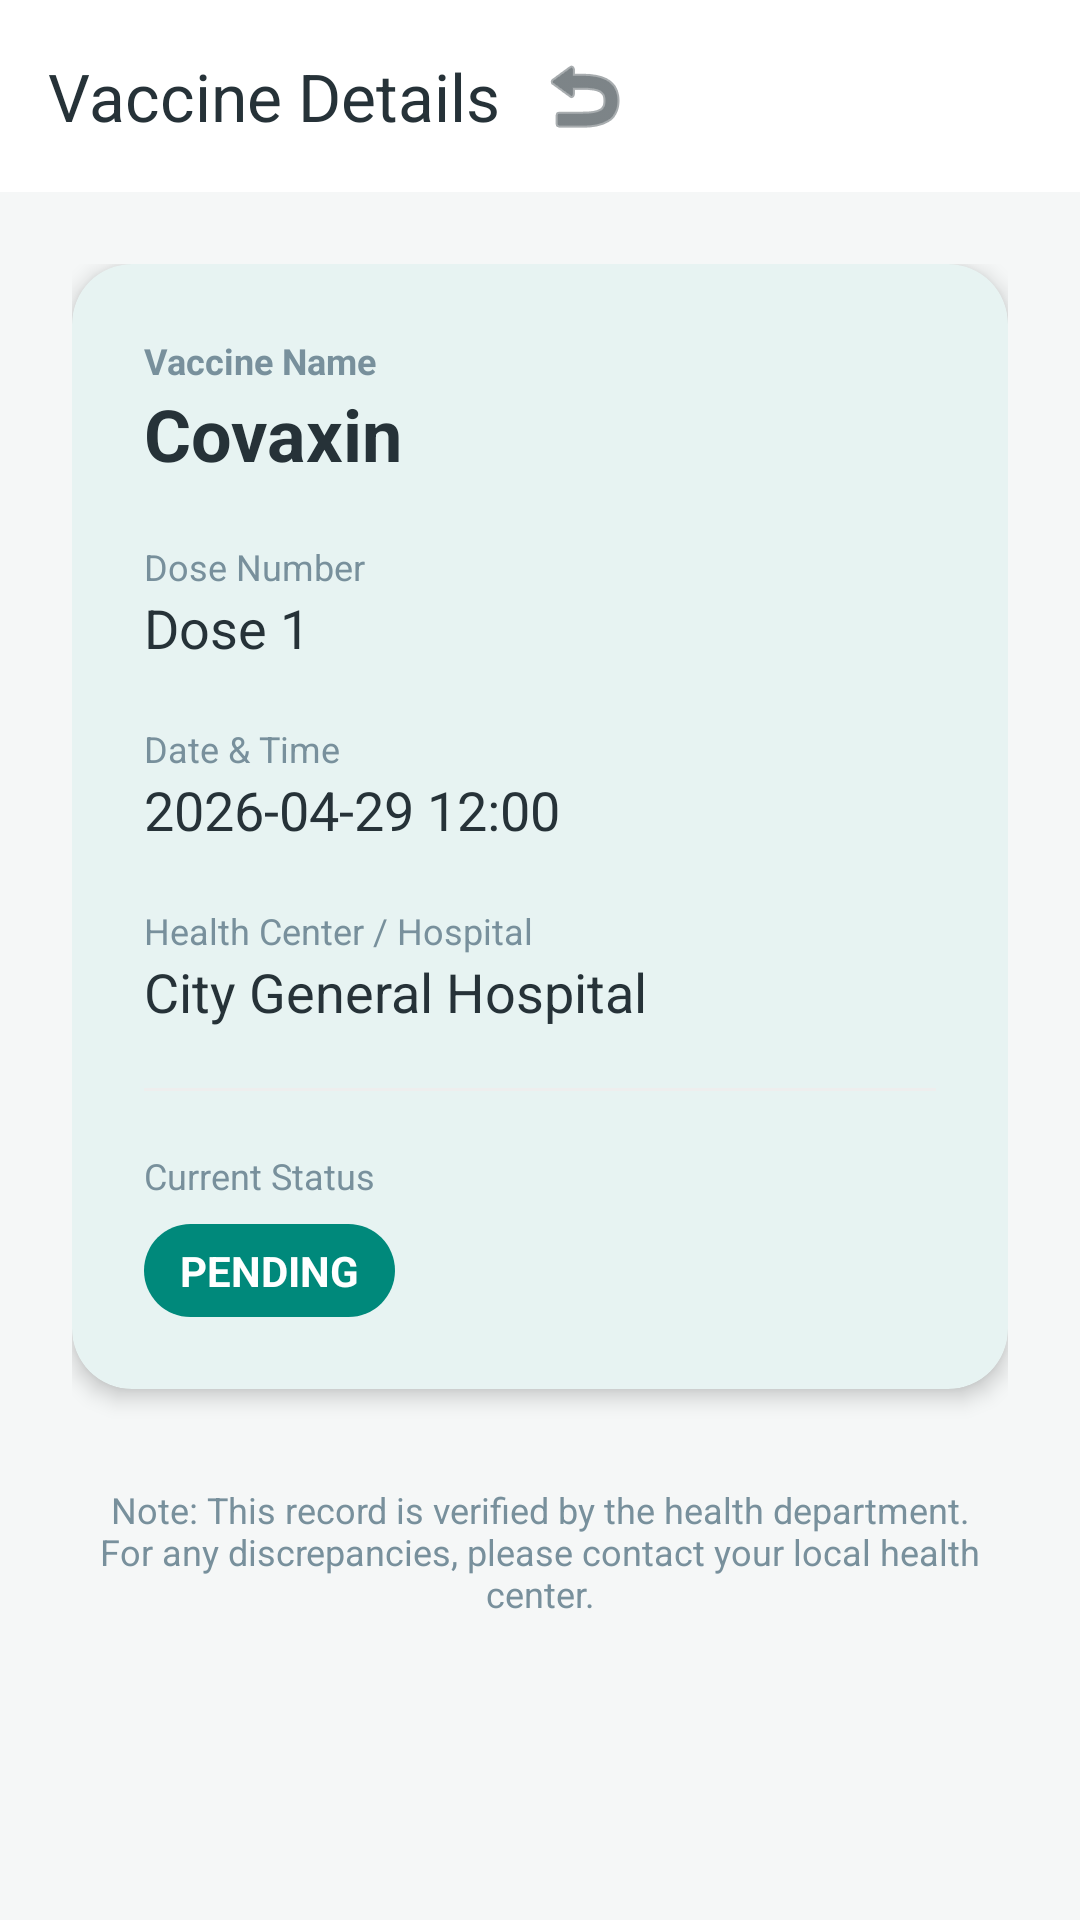

Layout XML and referenced resources for this Android screen:
<!-- AndroidManifest.xml: application theme Theme.DigitalVaccineApp -->
<!-- res/layout/activity_vaccine_detail.xml -->
<?xml version="1.0" encoding="utf-8"?>
<androidx.coordinatorlayout.widget.CoordinatorLayout xmlns:android="http://schemas.android.com/apk/res/android"
    xmlns:app="http://schemas.android.com/apk/res-auto"
    android:layout_width="match_parent"
    android:layout_height="match_parent"
    android:background="@color/bg_user">

    <com.google.android.material.appbar.AppBarLayout
        android:layout_width="match_parent"
        android:layout_height="wrap_content"
        android:background="@color/white"
        app:elevation="0dp">

        <com.google.android.material.appbar.MaterialToolbar
            android:id="@+id/toolbar"
            android:layout_width="match_parent"
            android:layout_height="?attr/actionBarSize"
            app:title="Vaccine Details"
            app:titleTextColor="@color/text_main">

            <ImageButton
                android:id="@+id/btnBack"
                android:layout_width="48dp"
                android:layout_height="48dp"
                android:layout_gravity="start"
                android:background="?attr/selectableItemBackgroundBorderless"
                android:src="@android:drawable/ic_menu_revert"
                app:tint="@color/text_main" />
        </com.google.android.material.appbar.MaterialToolbar>
    </com.google.android.material.appbar.AppBarLayout>

    <ScrollView
        android:layout_width="match_parent"
        android:layout_height="match_parent"
        app:layout_behavior="@string/appbar_scrolling_view_behavior">

        <LinearLayout
            android:layout_width="match_parent"
            android:layout_height="wrap_content"
            android:orientation="vertical"
            android:padding="24dp">

            <com.google.android.material.card.MaterialCardView
                android:layout_width="match_parent"
                android:layout_height="wrap_content"
                android:layout_marginBottom="16dp"
                app:cardBackgroundColor="@color/white"
                app:cardCornerRadius="20dp"
                app:cardElevation="4dp"
                app:strokeWidth="0dp">

                <LinearLayout
                    android:layout_width="match_parent"
                    android:layout_height="wrap_content"
                    android:orientation="vertical"
                    android:padding="24dp">

                    <TextView
                        android:layout_width="wrap_content"
                        android:layout_height="wrap_content"
                        android:text="Vaccine Name"
                        android:textColor="@color/text_sub"
                        android:textSize="12sp"
                        android:textStyle="bold" />

                    <TextView
                        android:id="@+id/tvDetailName"
                        android:layout_width="wrap_content"
                        android:layout_height="wrap_content"
                        android:layout_marginBottom="20dp"
                        android:text="Covaxin"
                        android:textColor="@color/text_main"
                        android:textSize="24sp"
                        android:textStyle="bold" />

                    <TextView
                        android:layout_width="wrap_content"
                        android:layout_height="wrap_content"
                        android:text="Dose Number"
                        android:textColor="@color/text_sub"
                        android:textSize="12sp" />

                    <TextView
                        android:id="@+id/tvDetailDose"
                        android:layout_width="wrap_content"
                        android:layout_height="wrap_content"
                        android:layout_marginBottom="20dp"
                        android:text="Dose 1"
                        android:textColor="@color/text_main"
                        android:textSize="18sp" />

                    <TextView
                        android:layout_width="wrap_content"
                        android:layout_height="wrap_content"
                        android:text="Date &amp; Time"
                        android:textColor="@color/text_sub"
                        android:textSize="12sp" />

                    <TextView
                        android:id="@+id/tvDetailDate"
                        android:layout_width="wrap_content"
                        android:layout_height="wrap_content"
                        android:layout_marginBottom="20dp"
                        android:text="2026-04-29 12:00"
                        android:textColor="@color/text_main"
                        android:textSize="18sp" />

                    <TextView
                        android:layout_width="wrap_content"
                        android:layout_height="wrap_content"
                        android:text="Health Center / Hospital"
                        android:textColor="@color/text_sub"
                        android:textSize="12sp" />

                    <TextView
                        android:id="@+id/tvDetailHospital"
                        android:layout_width="wrap_content"
                        android:layout_height="wrap_content"
                        android:layout_marginBottom="20dp"
                        android:text="City General Hospital"
                        android:textColor="@color/text_main"
                        android:textSize="18sp" />

                    <View
                        android:layout_width="match_parent"
                        android:layout_height="1dp"
                        android:background="#EEEEEE"
                        android:layout_marginBottom="20dp"/>

                    <TextView
                        android:layout_width="wrap_content"
                        android:layout_height="wrap_content"
                        android:text="Current Status"
                        android:textColor="@color/text_sub"
                        android:textSize="12sp" />

                    <TextView
                        android:id="@+id/tvDetailStatus"
                        android:layout_width="wrap_content"
                        android:layout_height="wrap_content"
                        android:paddingHorizontal="12dp"
                        android:paddingVertical="6dp"
                        android:background="@drawable/bg_status_badge"
                        android:text="PENDING"
                        android:textColor="@color/white"
                        android:textSize="14sp"
                        android:textStyle="bold"
                        android:layout_marginTop="8dp"/>

                </LinearLayout>
            </com.google.android.material.card.MaterialCardView>

            <TextView
                android:layout_width="match_parent"
                android:layout_height="wrap_content"
                android:text="Note: This record is verified by the health department. For any discrepancies, please contact your local health center."
                android:textColor="@color/text_sub"
                android:textSize="12sp"
                android:textAlignment="center"
                android:layout_marginTop="16dp" />

        </LinearLayout>
    </ScrollView>

</androidx.coordinatorlayout.widget.CoordinatorLayout>
<!-- resources referenced by this layout -->
<resources>
  <color name="bg_user">#F5F7F7</color>
  <color name="text_main">#263238</color>
  <color name="text_sub">#78909C</color>
  <color name="white">#FFFFFFFF</color>
  <!-- drawable bg_status_badge (drawable) -->
  <?xml version="1.0" encoding="utf-8"?>
  <shape xmlns:android="http://schemas.android.com/apk/res/android"
      android:shape="rectangle">
      <solid android:color="@color/primary_teal" />
      <corners android:radius="100dp" />
  </shape>
  <style name="Theme.DigitalVaccineApp" parent="Theme.Material3.DayNight.NoActionBar">
          
          <item name="colorPrimary">@color/primary_teal</item>
          <item name="colorOnPrimary">@color/white</item>
          <item name="colorPrimaryContainer">@color/accent_teal_light</item>
          <item name="colorOnPrimaryContainer">@color/primary_teal_dark</item>
          
          <item name="colorSecondary">@color/primary_teal</item>
          <item name="colorOnSecondary">@color/white</item>
          <item name="colorSecondaryContainer">@color/accent_teal_light</item>
          <item name="colorOnSecondaryContainer">@color/primary_teal_dark</item>
          
          
          <item name="android:windowBackground">@color/bg_user</item>
          <item name="colorSurface">@color/white</item>
          <item name="colorOnSurface">@color/text_main</item>
          <item name="colorSurfaceVariant">@color/bg_user</item>
          <item name="colorOnSurfaceVariant">@color/text_sub</item>
          
          
          <item name="android:textColorPrimary">@color/text_main</item>
          <item name="android:textColorSecondary">@color/text_sub</item>
          
          
          <item name="android:statusBarColor">@color/bg_user</item>
          <item name="android:windowLightStatusBar">true</item>
          
          <item name="colorOutline">@color/stroke_color</item>
          
          
          <item name="shapeAppearanceSmallComponent">@style/ShapeAppearanceOverlay.App.SmallComponent</item>
          <item name="shapeAppearanceMediumComponent">@style/ShapeAppearanceOverlay.App.MediumComponent</item>
          <item name="shapeAppearanceLargeComponent">@style/ShapeAppearanceOverlay.App.LargeComponent</item>
          
          <item name="fontFamily">sans-serif</item>
          <item name="bottomNavigationStyle">@style/Widget.App.BottomNavigationView</item>
      </style>
  <color name="primary_teal">#00897B</color>
  <color name="accent_teal_light">#E0F2F1</color>
  <color name="primary_teal_dark">#00695C</color>
  <color name="stroke_color">#ECEFF1</color>
  <style name="ShapeAppearanceOverlay.App.SmallComponent" parent="">
          <item name="cornerFamily">rounded</item>
          <item name="cornerSize">12dp</item>
      </style>
  <style name="ShapeAppearanceOverlay.App.MediumComponent" parent="">
          <item name="cornerFamily">rounded</item>
          <item name="cornerSize">16dp</item>
      </style>
  <style name="ShapeAppearanceOverlay.App.LargeComponent" parent="">
          <item name="cornerFamily">rounded</item>
          <item name="cornerSize">24dp</item>
      </style>
  <style name="Widget.App.BottomNavigationView" parent="Widget.Material3.BottomNavigationView">
          <item name="itemIconTint">@color/primary_teal</item>
          <item name="itemTextColor">@color/primary_teal</item>
          <item name="labelVisibilityMode">labeled</item>
          <item name="android:background">@color/white</item>
      </style>
</resources>
